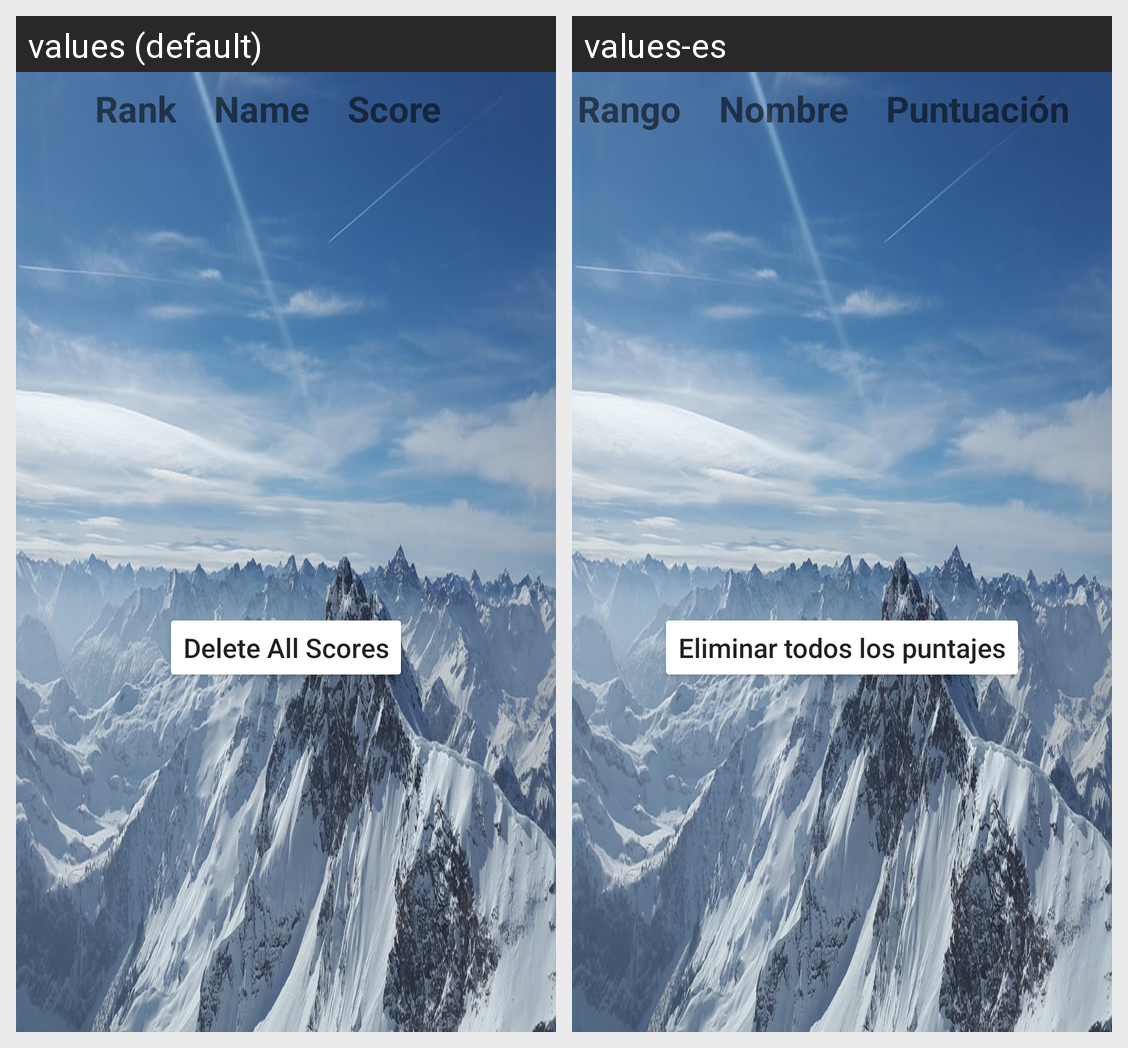

The same Android screen rendered under two of its app's locales, left to right. List the strings drawn on it with the default value and each locale's translation.
Android screen res/layout/fragment_high_scores.xml rendered under 2 locales, left to right: values (default), values-es. Device: Nexus 5 (rendered at 1080×1920; each locale shown at half size, 540×960, under a caption strip naming it); theme AppTheme.
Strings drawn on this screen, with the default value and each locale's value (text and hints the layout hard-codes, and strings that could not be matched under every locale, appear in the picture but are not listed):

rank_header
  values: Rank
  values-es: Rango

name_header
  values: Name
  values-es: Nombre

score_header
  values: Score
  values-es: Puntuación

delete_db
  values: Delete All Scores
  values-es: Eliminar todos los puntajes
